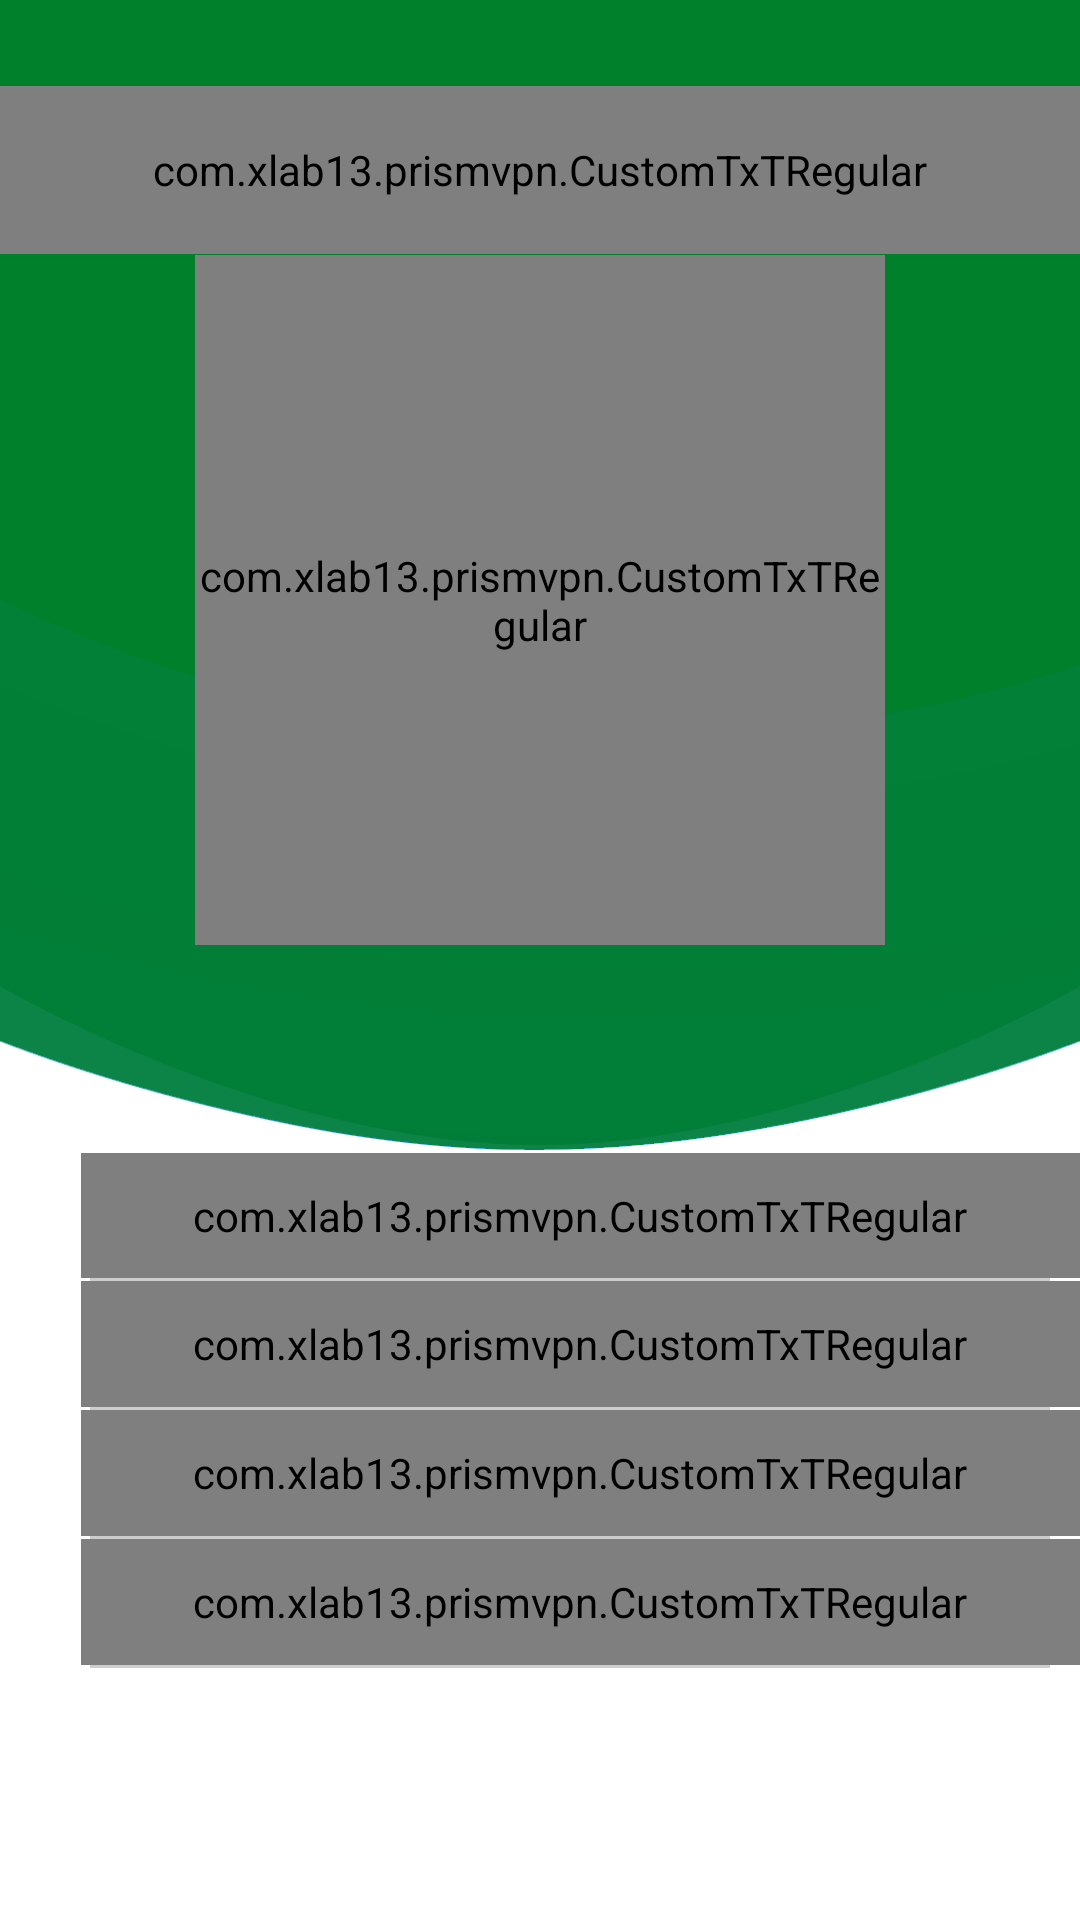

Write the Android layout XML for this screen, with the resource values it uses.
<!-- AndroidManifest.xml: application theme AppTheme -->
<!-- res/layout/powersaving_completion.xml -->
<?xml version="1.0" encoding="utf-8"?>

<LinearLayout xmlns:android="http://schemas.android.com/apk/res/android"
    xmlns:wheel="http://schemas.android.com/apk/res-auto"
    android:orientation="vertical"
    android:layout_width="match_parent"
    android:layout_height="match_parent"
    android:weightSum="10"
    android:background="#FFFFFF">

    <LinearLayout
        android:background="@drawable/ic_bkg_blue"
        android:layout_weight="6"
        android:layout_centerInParent="true"
        android:layout_width="match_parent"
        android:layout_height="0dp"
        android:gravity="center"
        android:orientation="vertical">

        <com.xlab13.prismvpn.CustomTxTRegular
            android:textSize="18sp"
            android:textStyle="normal"
            android:gravity="center"
            android:textAppearance="?android:textAppearanceLarge"
            android:textColor="#FFFFFF"
            android:id="@+id/name"
            android:layout_marginTop="-40dp"
            android:layout_marginBottom="20dp"
            android:background="@color/transparent"
            android:layout_width="match_parent"
            android:text="Ultra Power Saving Mode"
            android:layout_height="?attr/actionBarSize" />

        <RelativeLayout
            android:background="@drawable/ic_normal_power_mode_rounded"
            android:layout_width="230dp"
            android:layout_height="230dp"
            android:layout_marginTop="-20dp"
            android:gravity="center">

            <com.hookedonplay.decoviewlib.DecoView
                android:id="@+id/dynamicArcView2"
                android:layout_width="match_parent"
                android:layout_height="match_parent"
                wheel:dv_lineWidth="5dp"
                android:padding="8dp"
                android:layout_marginBottom="12dp"
                android:layout_marginRight="10dp"
                android:layout_marginTop="-6dp"/>

            <com.xlab13.prismvpn.CustomTxTRegular
                android:id="@+id/completion"
                android:textColor="#FFFFFF"
                android:text="0%"
                android:textSize="@dimen/_25sdp"
                android:gravity="center"
                android:layout_width="match_parent"
                android:layout_height="match_parent" />
        </RelativeLayout>

    </LinearLayout>

    <LinearLayout
        android:orientation="vertical"
        android:weightSum="6"
        android:layout_marginTop="1dp"
        android:layout_weight="4"
        android:layout_width="match_parent"
        android:layout_height="0dp">

        <LinearLayout
            android:weightSum="20"
            android:orientation="horizontal"
            android:layout_weight="1"
            android:layout_width="match_parent"
            android:layout_height="0dp">

            <ImageView
                android:padding="@dimen/_5sdp"
                android:src="@drawable/ic_grey_dot"
                android:id="@+id/istpic"
                android:layout_weight="1.5"
                android:layout_width="0dp"
                android:layout_height="match_parent" />


            <com.xlab13.prismvpn.CustomTxTRegular
                android:gravity="center|left"
                android:id="@+id/ist"
                android:text="Decreasing Screen Brightness Upto 80%"
                android:textStyle="bold"
                android:textColor="@color/colorlightgrey"
                android:layout_weight="18.5"
                android:textSize="@dimen/_12sdp"
                android:layout_width="0dp"
                android:layout_height="match_parent" />

        </LinearLayout>

        <View
            android:id="@+id/viewone"
            android:layout_width="match_parent"
            android:layout_height="1dp"
            android:background="@color/colorview"
            android:layout_marginLeft="30dp"
            android:layout_marginRight="10dp"/>

        <LinearLayout
            android:weightSum="20"
            android:orientation="horizontal"
            android:layout_weight="1"
            android:layout_width="match_parent"
            android:layout_height="0dp">

            <ImageView
                android:padding="@dimen/_5sdp"
                android:src="@drawable/ic_grey_dot"
                android:id="@+id/secpic"
                android:layout_weight="1.5"
                android:layout_width="0dp"
                android:layout_height="match_parent" />


            <com.xlab13.prismvpn.CustomTxTRegular
                android:gravity="center|left"
                android:id="@+id/sec"
                android:text="Decreases Device Performance "
                android:textColor="@color/colorlightgrey"
                android:layout_weight="18.5"
                android:textSize="@dimen/_12sdp"
                android:layout_width="0dp"
                android:layout_height="match_parent" />

        </LinearLayout>

        <View
            android:id="@+id/viewtwo"
            android:layout_width="match_parent"
            android:layout_height="1dp"
            android:background="@color/colorview"
            android:layout_marginLeft="30dp"
            android:layout_marginRight="10dp"/>


        <LinearLayout
            android:weightSum="20"
            android:orientation="horizontal"
            android:layout_weight="1"
            android:layout_width="match_parent"
            android:layout_height="0dp">

            <ImageView
                android:layout_gravity="center"
                android:padding="@dimen/_5sdp"
                android:src="@drawable/ic_grey_dot"
                android:id="@+id/thipic"
                android:layout_weight="1.5"
                android:layout_width="0dp"
                android:layout_height="match_parent" />


            <com.xlab13.prismvpn.CustomTxTRegular
                android:gravity="center|left"
                android:id="@+id/thi"
                android:text="Closing Background Apps and Tasks"
                android:textColor="@color/colorlightgrey"
                android:layout_weight="18.5"
                android:textSize="@dimen/_12sdp"
                android:layout_width="0dp"
                android:layout_height="match_parent" />

        </LinearLayout>

        <View
            android:id="@+id/viewthree"
            android:layout_width="match_parent"
            android:layout_height="1dp"
            android:background="@color/colorview"
            android:layout_marginLeft="30dp"
            android:layout_marginRight="10dp"/>


        <LinearLayout
            android:weightSum="20"
            android:orientation="horizontal"
            android:layout_weight="1"
            android:layout_width="match_parent"
            android:layout_height="0dp">

            <ImageView
                android:layout_gravity="top"
                android:padding="@dimen/_5sdp"
                android:src="@drawable/ic_grey_dot"
                android:id="@+id/foupic"
                android:layout_weight="1.5"
                android:layout_width="0dp"
                android:layout_height="match_parent" />


            <com.xlab13.prismvpn.CustomTxTRegular
                android:gravity="center|left"
                android:id="@+id/fou"
                android:text="Closing System Services like Bluetooth etc."
                android:textColor="@color/colorlightgrey"
                android:layout_weight="18.5"
                android:textSize="@dimen/_12sdp"
                android:layout_width="0dp"
                android:layout_height="match_parent" />

        </LinearLayout>
        <View
            android:id="@+id/viewfour"
            android:layout_width="match_parent"
            android:layout_height="1dp"
            android:background="@color/colorview"
            android:layout_marginLeft="30dp"
            android:layout_marginRight="10dp"/>



 >

    </LinearLayout>

</LinearLayout>
<!-- resources referenced by this layout -->
<resources>
  <color name="colorlightgrey">#848585</color>
  <color name="colorview">#32000000</color>
  <color name="transparent">#00000000</color>
  <!-- drawable ic_bkg_blue: png bitmap (drawable, 19104 bytes) -->
  <!-- drawable ic_normal_power_mode_rounded: png bitmap (drawable, 28995 bytes) -->
  <style name="AppTheme" parent="Theme.AppCompat.Light.NoActionBar">
          <item name="colorPrimary">@color/colorPrimary</item>
          <item name="colorPrimaryDark">@color/colorPrimaryDark</item>
          <item name="colorAccent">@color/colorAccent</item>
          <item name="colorControlNormal">@color/toolbarTitle</item>
      </style>
  <color name="colorPrimary">#109956</color>
  <color name="colorPrimaryDark">#12b767</color>
  <color name="colorAccent">@color/colorPrimary</color>
  <color name="toolbarTitle">#cbecfd</color>
</resources>
